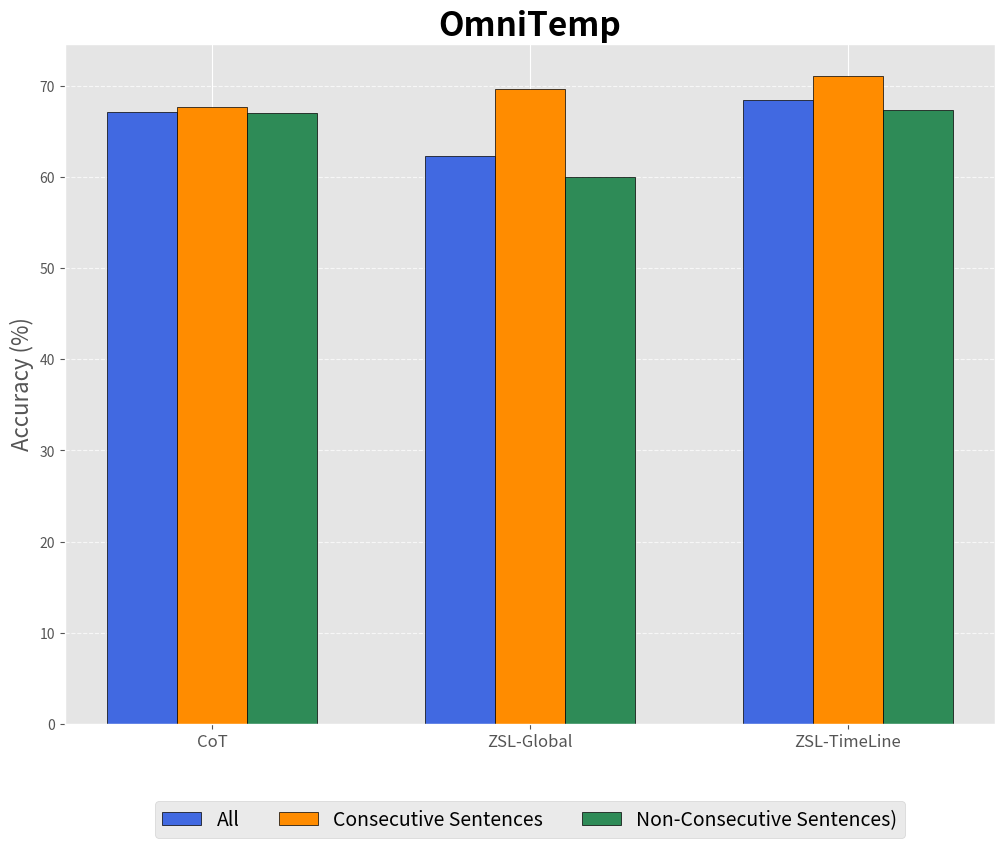

Python code for this plot:
import matplotlib.pyplot as plt

# Define categories (x-axis) and accuracy scores (y-values)
categories = ["CoT", "ZSL-Global", "ZSL-TimeLine"]
scores = {
    "All": [67.2, 62.3, 68.5],
    "Consecutive Sentences": [67.7, 69.7, 71.1],
    "Non-Consecutive Sentences)": [67.1, 60.0, 67.4],
    # 4: [81.8, 80.1, 63.9, 46.9, 0, 0] # Bayesian
}

# Define bar width and x positions
bar_width = 0.22
x = range(len(categories))

# Colors for different bars
colors = ['royalblue', 'darkorange', 'seagreen', 'crimson', 'purple']

# Apply style
plt.style.use('ggplot')

# Create figure
plt.figure(figsize=(12, 10))
plt.subplots_adjust(bottom=0.20)

# Plot bars for each score group
for i, (key, values) in enumerate(scores.items()):
    plt.bar([pos + i * bar_width for pos in x], values, width=bar_width, color=colors[i],
            edgecolor='black', label=f"{key}")

# Labels and title
# plt.xlabel("Relation Type", fontsize=12)
plt.ylabel("Accuracy (%)", fontsize=16)
plt.title("OmniTemp", fontsize=24, fontweight='bold')

# Ensure all categories are shown on x-axis
plt.xticks([pos + (len(scores) / 2 - 0.5) * bar_width for pos in x], categories, fontsize=12)

# Show legend
plt.legend(fontsize=14, loc='upper center', bbox_to_anchor=(0.5, -0.10), ncol=3)

# Show grid for better readability
plt.grid(axis='y', linestyle='--', alpha=0.7)

# Display the plot
plt.show()
